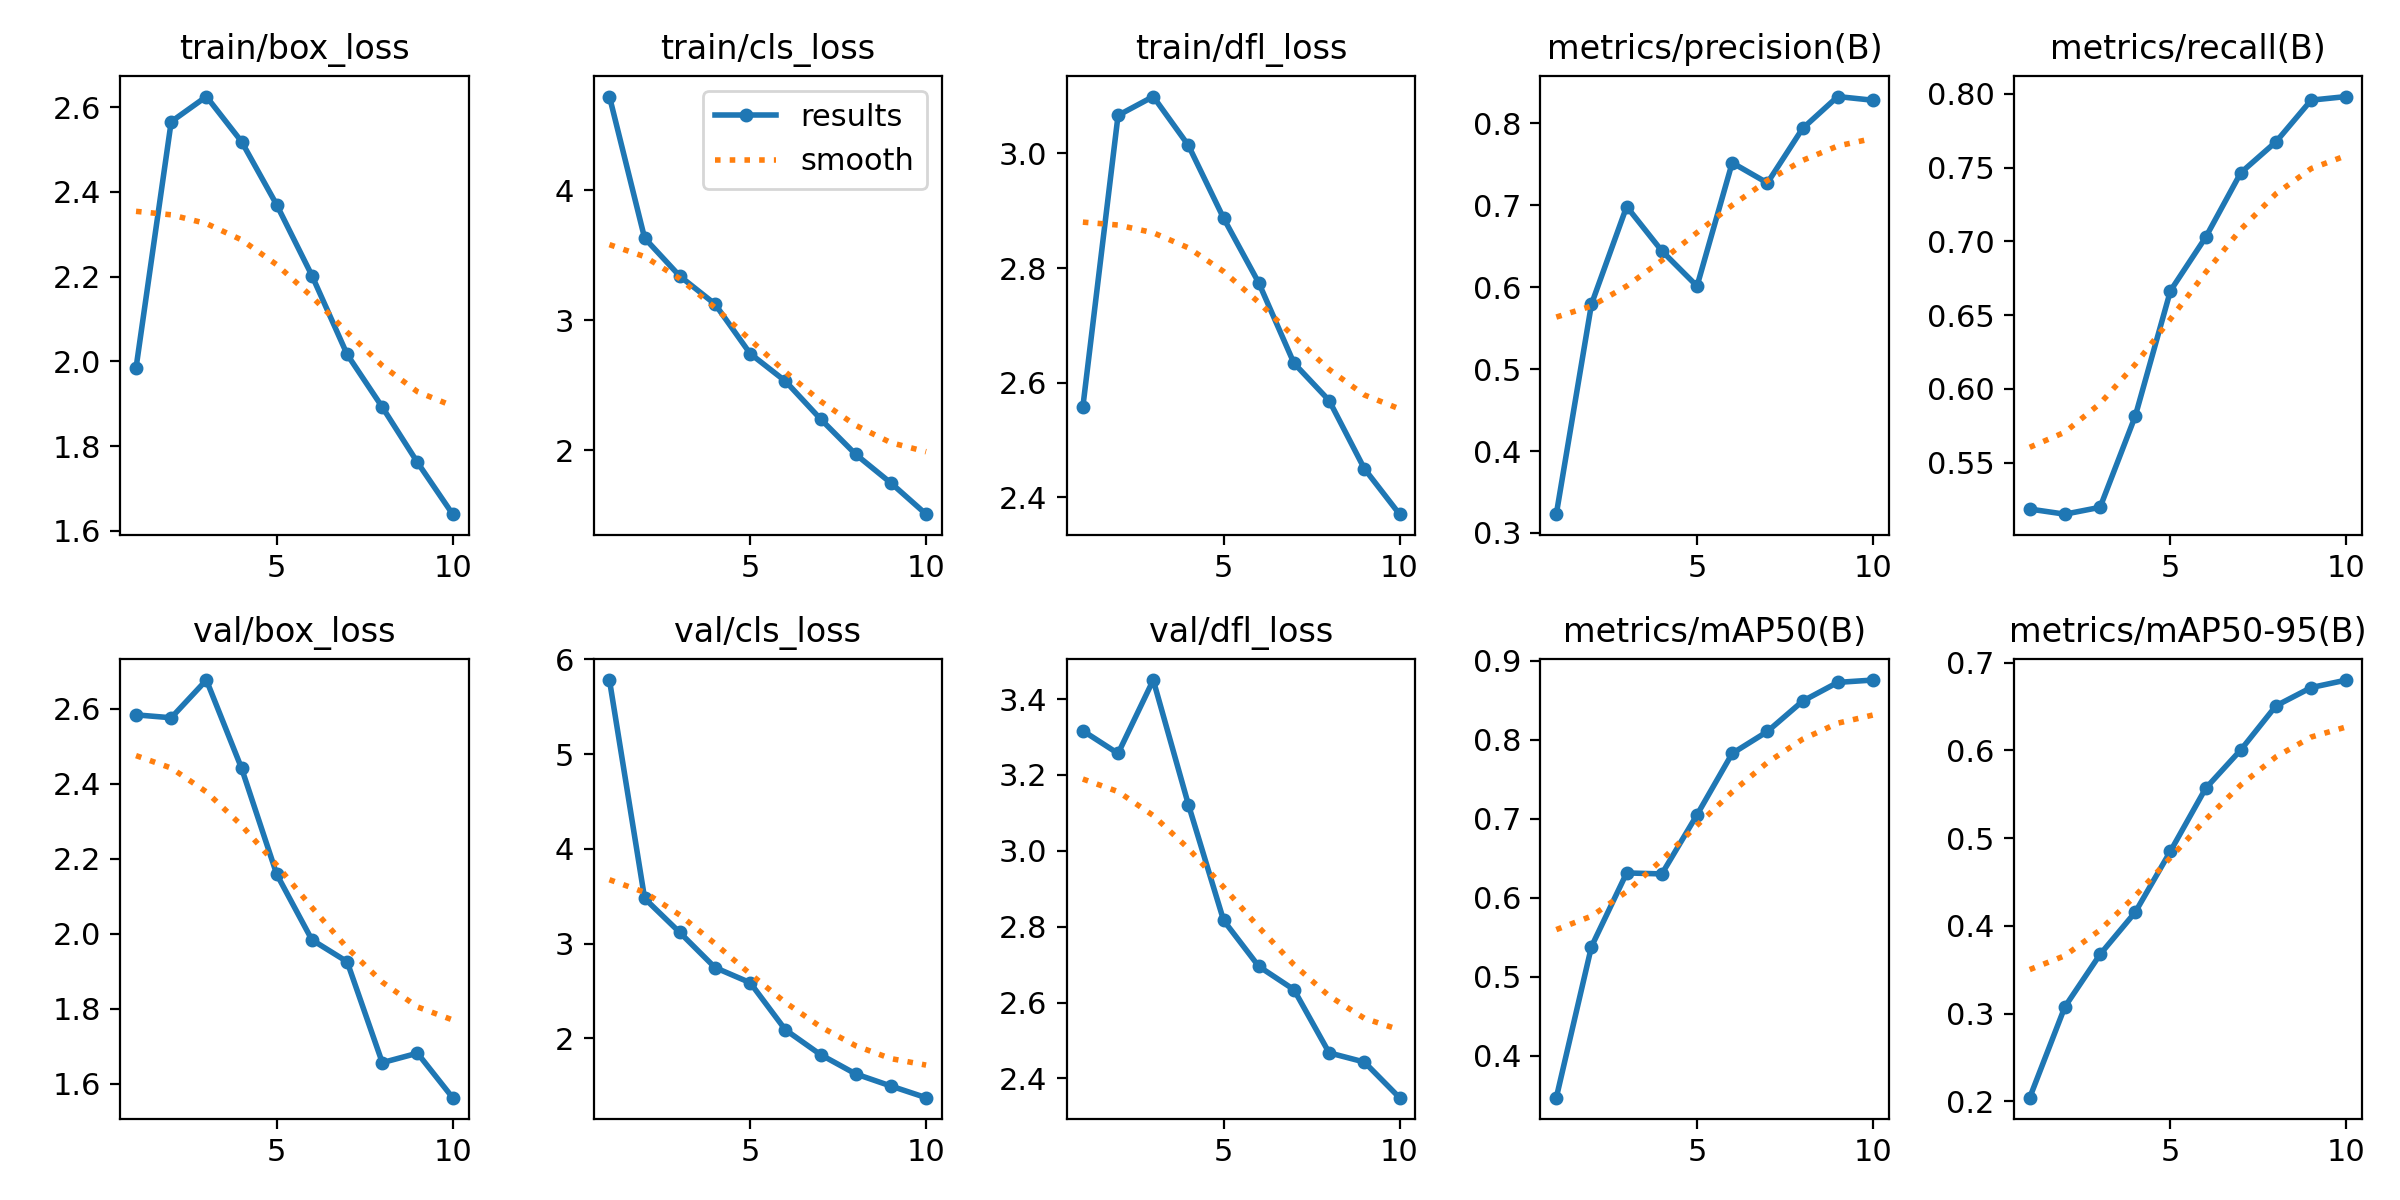

Data behind this chart, as committed beside it:
epoch, time, train/box_loss, train/cls_loss, train/dfl_loss, metrics/precision(B), metrics/recall(B), metrics/mAP50(B), metrics/mAP50-95(B), val/box_loss, val/cls_loss, val/dfl_loss, lr/pg0, lr/pg1, lr/pg2
1, 370.9, 1.984, 4.721, 2.558, 0.3229, 0.5186, 0.3471, 0.2043, 2.583, 5.782, 3.316, 0.0004153, 0.0004153, 0.0004153
2, 729.3, 2.566, 3.632, 3.066, 0.5793, 0.5151, 0.5384, 0.3079, 2.575, 3.476, 3.257, 0.0007496, 0.0007496, 0.0007496
3, 1089, 2.625, 3.34, 3.099, 0.6985, 0.5198, 0.6317, 0.3676, 2.676, 3.116, 3.45, 0.001001, 0.001001, 0.001001
4, 2026, 2.519, 3.125, 3.014, 0.6443, 0.5816, 0.6304, 0.4157, 2.441, 2.746, 3.122, 0.0008787, 0.0008787, 0.0008787
5, 2381, 2.369, 2.744, 2.887, 0.6014, 0.6665, 0.7052, 0.4852, 2.158, 2.586, 2.817, 0.000755, 0.000755, 0.000755
6, 2742, 2.202, 2.533, 2.774, 0.752, 0.7027, 0.7829, 0.5568, 1.984, 2.089, 2.695, 0.0006312, 0.0006312, 0.0006312
7, 3104, 2.016, 2.241, 2.634, 0.7273, 0.7465, 0.8107, 0.6006, 1.926, 1.827, 2.634, 0.0005075, 0.0005075, 0.0005075
8, 3462, 1.892, 1.97, 2.569, 0.7938, 0.7675, 0.8491, 0.6509, 1.657, 1.623, 2.467, 0.0003837, 0.0003837, 0.0003837
9, 3817, 1.761, 1.749, 2.45, 0.8328, 0.7957, 0.8729, 0.6717, 1.682, 1.495, 2.443, 0.00026, 0.00026, 0.00026
10, 4177, 1.639, 1.51, 2.371, 0.8283, 0.7982, 0.8758, 0.6802, 1.564, 1.372, 2.349, 0.0001363, 0.0001363, 0.0001363
